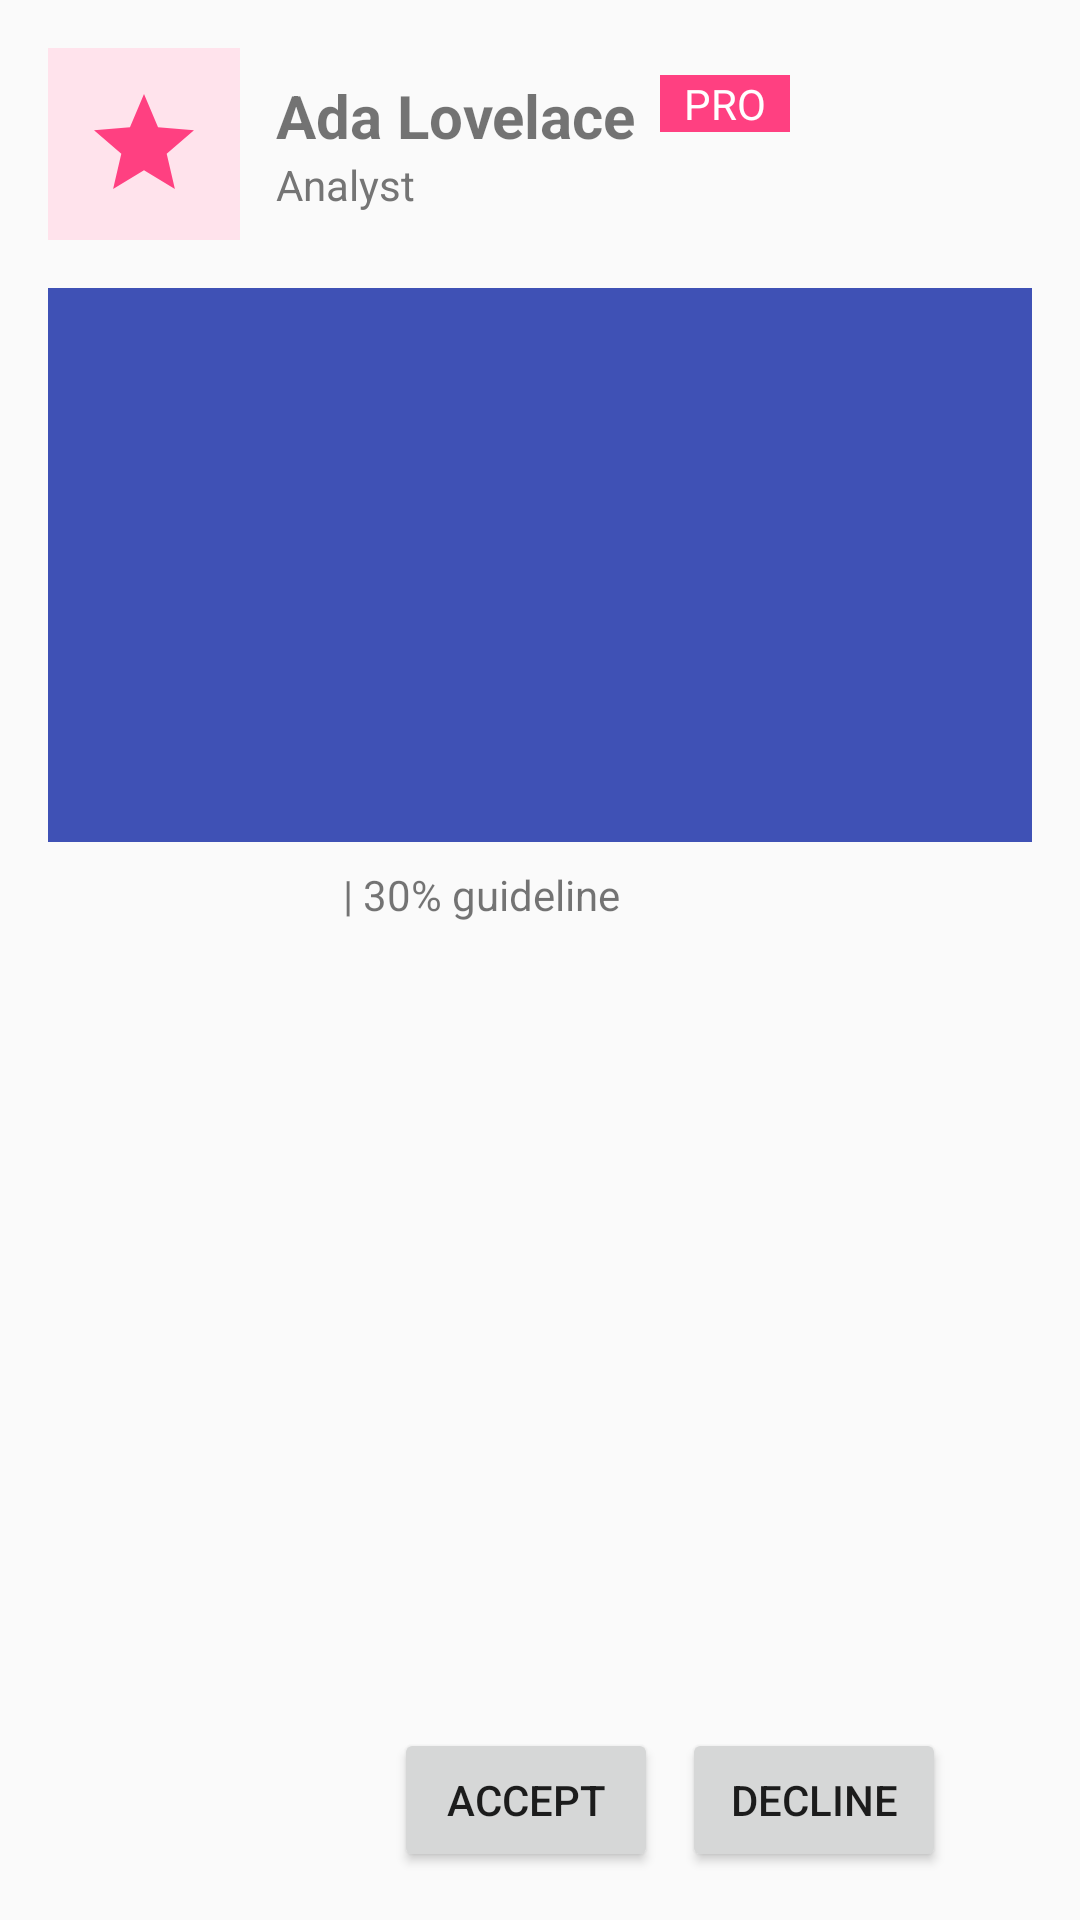

Layout XML and referenced resources for this Android screen:
<!-- AndroidManifest.xml: application theme AppTheme -->
<!-- res/layout/activity_constraint.xml -->
<?xml version="1.0" encoding="utf-8"?>
<androidx.constraintlayout.widget.ConstraintLayout
    xmlns:android="http://schemas.android.com/apk/res/android"
    xmlns:app="http://schemas.android.com/apk/res-auto"
    android:layout_width="match_parent"
    android:layout_height="match_parent"
    android:padding="16dp">

    <androidx.constraintlayout.widget.Guideline
        android:id="@+id/guide"
        android:layout_width="wrap_content"
        android:layout_height="wrap_content"
        android:orientation="vertical"
        app:layout_constraintGuide_percent="0.3" />

    <ImageView
        android:id="@+id/avatar"
        android:layout_width="64dp"
        android:layout_height="64dp"
        android:background="@color/accent_light"
        android:padding="12dp"
        android:src="@drawable/ic_star"
        app:layout_constraintStart_toStartOf="parent"
        app:layout_constraintTop_toTopOf="parent" />

    <TextView
        android:id="@+id/name"
        android:layout_width="wrap_content"
        android:layout_height="wrap_content"
        android:layout_marginStart="12dp"
        android:text="Ada Lovelace"
        android:textSize="20sp"
        android:textStyle="bold"
        app:layout_constraintStart_toEndOf="@id/avatar"
        app:layout_constraintTop_toTopOf="@id/avatar"
        app:layout_constraintBottom_toTopOf="@id/subtitle"
        app:layout_constraintVertical_chainStyle="packed" />

    <TextView
        android:id="@+id/subtitle"
        android:layout_width="wrap_content"
        android:layout_height="wrap_content"
        android:text="Analyst"
        android:textColor="#757575"
        app:layout_constraintStart_toStartOf="@id/name"
        app:layout_constraintTop_toBottomOf="@id/name"
        app:layout_constraintBottom_toBottomOf="@id/avatar" />

    <androidx.constraintlayout.widget.Barrier
        android:id="@+id/text_end"
        android:layout_width="wrap_content"
        android:layout_height="wrap_content"
        app:barrierDirection="end"
        app:constraint_referenced_ids="name,subtitle" />

    <View
        android:id="@+id/banner"
        android:layout_width="0dp"
        android:layout_height="0dp"
        android:layout_marginTop="16dp"
        android:background="@color/primary"
        app:layout_constraintDimensionRatio="16:9"
        app:layout_constraintStart_toStartOf="parent"
        app:layout_constraintEnd_toEndOf="parent"
        app:layout_constraintTop_toBottomOf="@id/avatar" />

    <TextView
        android:id="@+id/badge"
        android:layout_width="wrap_content"
        android:layout_height="wrap_content"
        android:layout_marginStart="8dp"
        android:background="@color/accent"
        android:paddingStart="8dp"
        android:paddingEnd="8dp"
        android:text="PRO"
        android:textColor="#FFFFFF"
        app:layout_constraintStart_toEndOf="@id/text_end"
        app:layout_constraintTop_toTopOf="@id/name" />

    <TextView
        android:id="@+id/at_guide"
        android:layout_width="wrap_content"
        android:layout_height="wrap_content"
        android:layout_marginTop="8dp"
        android:text="| 30% guideline"
        app:layout_constraintStart_toStartOf="@id/guide"
        app:layout_constraintTop_toBottomOf="@id/banner" />

    <Button
        android:id="@+id/accept"
        android:layout_width="wrap_content"
        android:layout_height="wrap_content"
        android:text="Accept"
        app:layout_constraintBottom_toBottomOf="parent"
        app:layout_constraintStart_toStartOf="parent"
        app:layout_constraintEnd_toStartOf="@id/decline"
        app:layout_constraintHorizontal_chainStyle="packed"
        app:layout_constraintHorizontal_bias="0.8" />

    <Button
        android:id="@+id/decline"
        android:layout_width="wrap_content"
        android:layout_height="wrap_content"
        android:layout_marginStart="8dp"
        android:text="Decline"
        app:layout_constraintBottom_toBottomOf="parent"
        app:layout_constraintStart_toEndOf="@id/accept"
        app:layout_constraintEnd_toEndOf="parent" />
</androidx.constraintlayout.widget.ConstraintLayout>
<!-- resources referenced by this layout -->
<resources>
  <color name="accent">#FF4081</color>
  <color name="accent_light">#FFE3EC</color>
  <color name="primary">#3F51B5</color>
  <!-- drawable ic_star (drawable) -->
  <vector xmlns:android="http://schemas.android.com/apk/res/android"
      android:width="24dp" android:height="24dp"
      android:viewportWidth="24" android:viewportHeight="24"
      android:tint="?android:attr/colorAccent">
      <path android:fillColor="#FF000000"
          android:pathData="M12,17.27L18.18,21l-1.64,-7.03L22,9.24l-7.19,-0.61L12,2 9.19,8.63 2,9.24l5.46,4.73L5.82,21z"/>
  </vector>
  <style name="AppTheme" parent="android:Theme.Material.Light.DarkActionBar">
          <item name="android:colorPrimary">@color/primary</item>
          <item name="android:colorAccent">@color/accent</item>
      </style>
</resources>
